Run: headless pygame with SDL's dummy video driver; simulated clock (each Clock.tick advances the game by its frame time, no real sleeping); random seed 0; keys injected as events and as key.get_pressed() state; no mouse input.
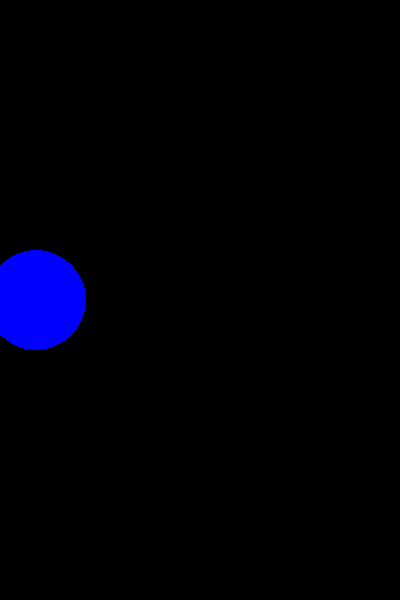
Frame 1 of 4 · flips 1–60 · no input
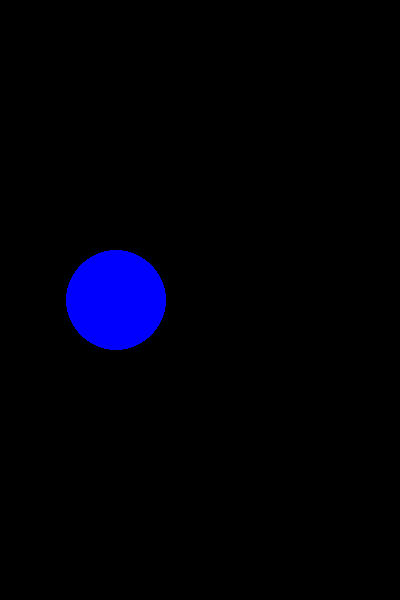
Frame 2 of 4 · flips 61–180 · tapped SPACE, RETURN · held RIGHT (→), D
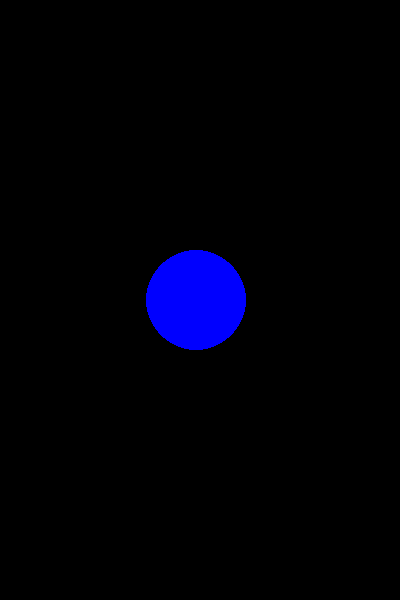
Frame 3 of 4 · flips 181–300 · held DOWN (↓), S
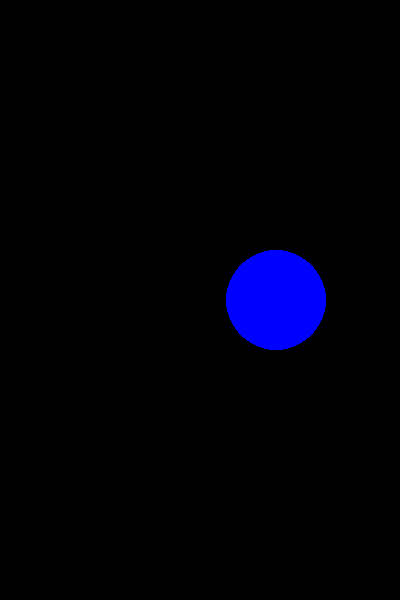
Frame 4 of 4 · flips 301–420 · held LEFT (←), A, UP (↑), W

The pygame program that drew these frames:

import pygame

pygame.init()

SCREEN = {
    "x": 400,
    "y": 600
    }


BLUE = (0,0,255)
BLACK = (0, 0, 0)

tela = pygame.display.set_mode((SCREEN["x"], SCREEN["y"]))
pygame.display.set_caption("Mariana Bührer Sukevicz - TP3 - Questão 11")


x1 = SCREEN["x"] // 2
y1 = SCREEN["y"] // 2

def drawCircle(): 
    radian = 50    
    pygame.draw.circle(tela, BLUE, (x1, y1), radian)

vel_clock = pygame.time.Clock()

moving = 4

pygame.display.flip() 
pygame.key.set_repeat(100, 100)

while True:
    tela.fill(BLACK)
    x1 += moving
    if x1 == SCREEN["x"]:
        x1 = 0
    
    drawCircle()
    pygame.display.flip()    
    vel_clock.tick(100)
 
pygame.display.quit()
pygame.quit()
exit()
